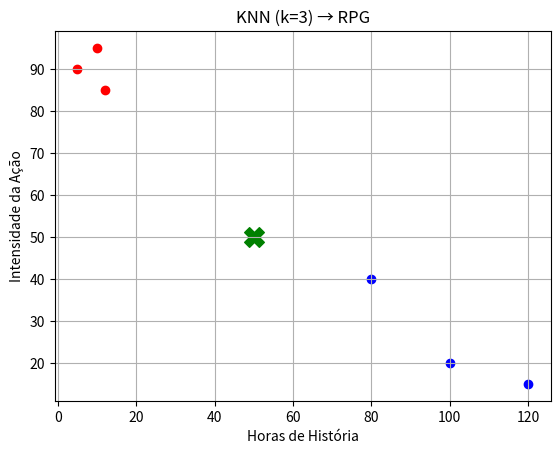

The matplotlib source for this figure:
import math

# Dataset manual
jogos = [
    ("Skyrim", 100, 20, "RPG"),
    ("The Witcher", 120, 15, "RPG"),
    ("Doom", 10, 95, "FPS"),
    ("CS:GO", 5, 90, "FPS"),
    ("Mass Effect", 80, 40, "RPG"),
    ("Call of Duty", 12, 85, "FPS")
]

novo_jogo = ("Novo Game", 50, 50)

# Distância euclidiana
distancias = []
for nome, h, a, classe in jogos:
    d = math.sqrt((h - novo_jogo[1])**2 + (a - novo_jogo[2])**2)
    distancias.append((nome, classe, d))

# Ordenar por distância
distancias.sort(key=lambda x: x[2])

print("Vizinhos mais próximos:")
K = 3
for d in distancias[:K]: 
    print(d)

##### Contagem de classes

rpg = 0
fps = 0
for nome, classe, d in distancias[:K]:
    if classe == "RPG":
        rpg += 1
    else:
        fps += 1

# Decisão final
if rpg > fps:
    resultado = "RPG"
else:
    resultado = "FPS"

print(f"\nO novo jogo foi classificado como: {resultado}")

####### ---- Gráfico ----
import matplotlib.pyplot as plt

for nome, h, a, classe in jogos:
    cor = "blue" if classe == "RPG" else "red"
    plt.scatter(h, a, color=cor)

plt.scatter(novo_jogo[1], novo_jogo[2], color="green", marker="X", s=200)
plt.title(f"KNN (k={K}) → {resultado}")
plt.xlabel("Horas de História")
plt.ylabel("Intensidade da Ação")
plt.grid(True)
plt.show()

# ---- Normalização (Min-Max) ----
# Separar colunas
horas = [h for _, h, _, _ in jogos]
acao  = [a for _, _, a, _ in jogos]

min_h, max_h = min(horas), max(horas)
min_a, max_a = min(acao), max(acao)

def normalizar(x, minimo, maximo):
    return (x - minimo) / (maximo - minimo)

# Normalizar dataset
jogos_norm = []
for nome, h, a, classe in jogos:
    jogos_norm.append((nome, normalizar(h,min_h,max_h), normalizar(a,min_a,max_a), classe))

novo_norm = (novo_jogo[0],
             normalizar(novo_jogo[1],min_h,max_h),
             normalizar(novo_jogo[2],min_a,max_a))

# ---- Calcular distâncias ----
distancias = []
for nome, h, a, classe in jogos_norm:
    d = math.sqrt((h - novo_norm[1])**2 + (a - novo_norm[2])**2)
    distancias.append((nome, classe, d))

distancias.sort(key=lambda x: x[2])
vizinhos = distancias[:K]

# Contagem
rpg = sum(1 for _, c, _ in vizinhos if c=="RPG")
fps = K - rpg
resultado = "RPG" if rpg > fps else "FPS"

print("Novo jogo classificado como:", resultado)
